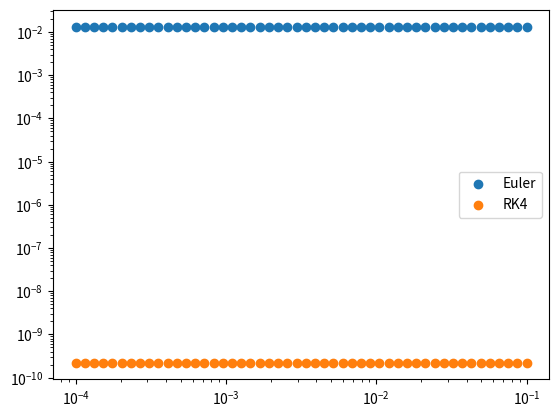

This chart was generated by the following Python code:
import matplotlib.pyplot as plt
import numpy as np
import math


def f(t, x):
    return x


def f_s(t, X):
    x, y = X
    xdot = y
    ydot = -x
    return [xdot, ydot]


t = np.linspace(0, 1, 100)
true_sol = math.e


def euler_step(f, x0, t0, h):
    x1 = x0 + h * np.array(f(t0, x0))
    t1 = t0 + h
    return x1, t1


def rk4_step(f, x0, t0, h):
    k1 = np.array(f(t0, x0))
    k2 = np.array(f(t0 + h / 2, x0 + (h / 2) * k1))
    k3 = np.array(f(t0 + h / 2, x0 + (h / 2) * k2))
    k4 = np.array(f(t0 + h, x0 + h * k3))
    x1 = x0 + (h / 6) * (k1 + 2 * k2 + 2 * k3 + k4)
    t1 = t0 + h
    return x1, t1


def solve_to(method, f, x1, t1, t2, dt_max):
    if method == "euler":
        func = euler_step
    elif method == "rk4":
        func = rk4_step

    steps = math.floor((t2 - t1) / dt_max)
    for i in range(steps):
        x1, t1 = func(f, x1, t1, dt_max)
    if t1 != t2:
        h = t2 - t1
        x1, t1 = func(f, x1, t1, h)
    return x1


def solve_ode(f, x0, t, method, dt_max, true_sol):
    x = np.zeros(len(t))
    x[0] = x0

    for i in range(1, len(t)):
        x[i] = solve_to(method, f, x[i - 1], t[i - 1], t[i], dt_max)
    return np.array(x)


def error_plot(f, x0, t, dt_max, true_sol):
    h_val = np.logspace(-4, -1, 50)
    euler_list = np.zeros(int(len(h_val)))
    rk4_list = np.zeros(int(len(h_val)))

    for i in range(len(h_val)):
        euler_sol = solve_ode(f, x0, t, 'euler', dt_max, true_sol)
        final = euler_sol[-1]
        error = abs(final - true_sol)
        euler_list[i] = error

    for i in range(len(h_val)):
        rk4_sol = solve_ode(f, x0, t, 'rk4', dt_max, true_sol)
        final = rk4_sol[-1]
        error = abs(final - true_sol)
        rk4_list[i] = error

    print(rk4_list)
    print(euler_list)
    ax = plt.gca()
    ax.scatter(h_val, euler_list)
    ax.scatter(h_val, rk4_list)
    ax.set_yscale('log')
    ax.set_xscale('log')
    ax.legend(['Euler', 'RK4'], loc='best')
    plt.show()


def euler_one(f, t, true_sol):
    method = 'euler'
    x0 = 1
    dt_max = 0.01
    euler = solve_ode(f, x0, t, method, dt_max, true_sol)[-1]
    print('Euler approximation = ' + str(euler))


def rk4_one(f, t, true_sol):
    method = 'rk4'
    x0 = 1
    dt_max = 0.01
    rk4 = solve_ode(f, x0, t, method, dt_max, true_sol)[-1]
    print('Runge-kutta approximation = ' + str(rk4))


euler_one(f, t, true_sol)
rk4_one(f, t, true_sol)

error_plot(f, 1, t, 0.01, true_sol)
